4-way image classification set "dataset" from GitHub (hongpei26/fruit-DL); label vocabulary: aphid pest, leaf miner pest, scale insect pest, thrips pest.

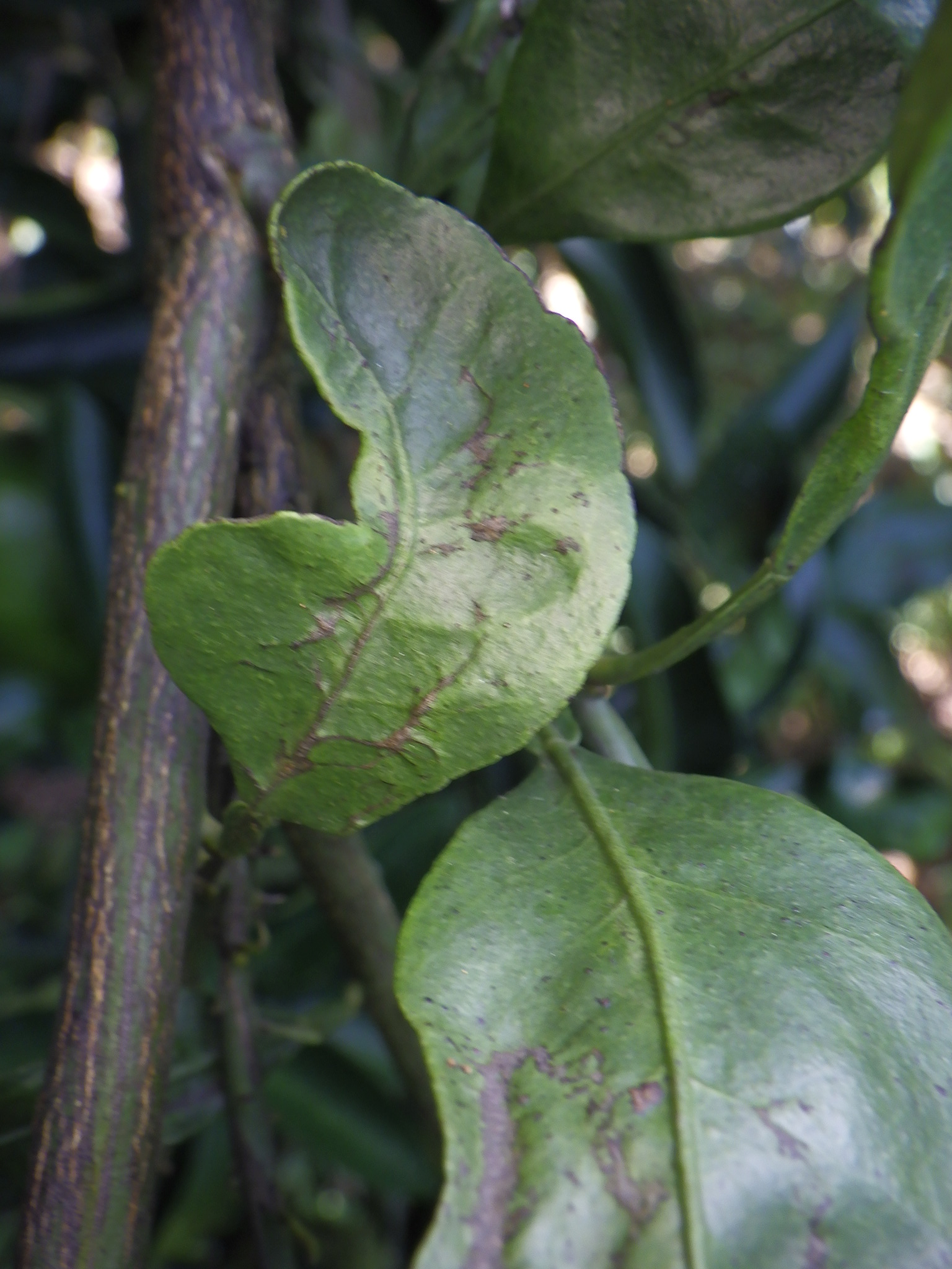
Label: thrips pest

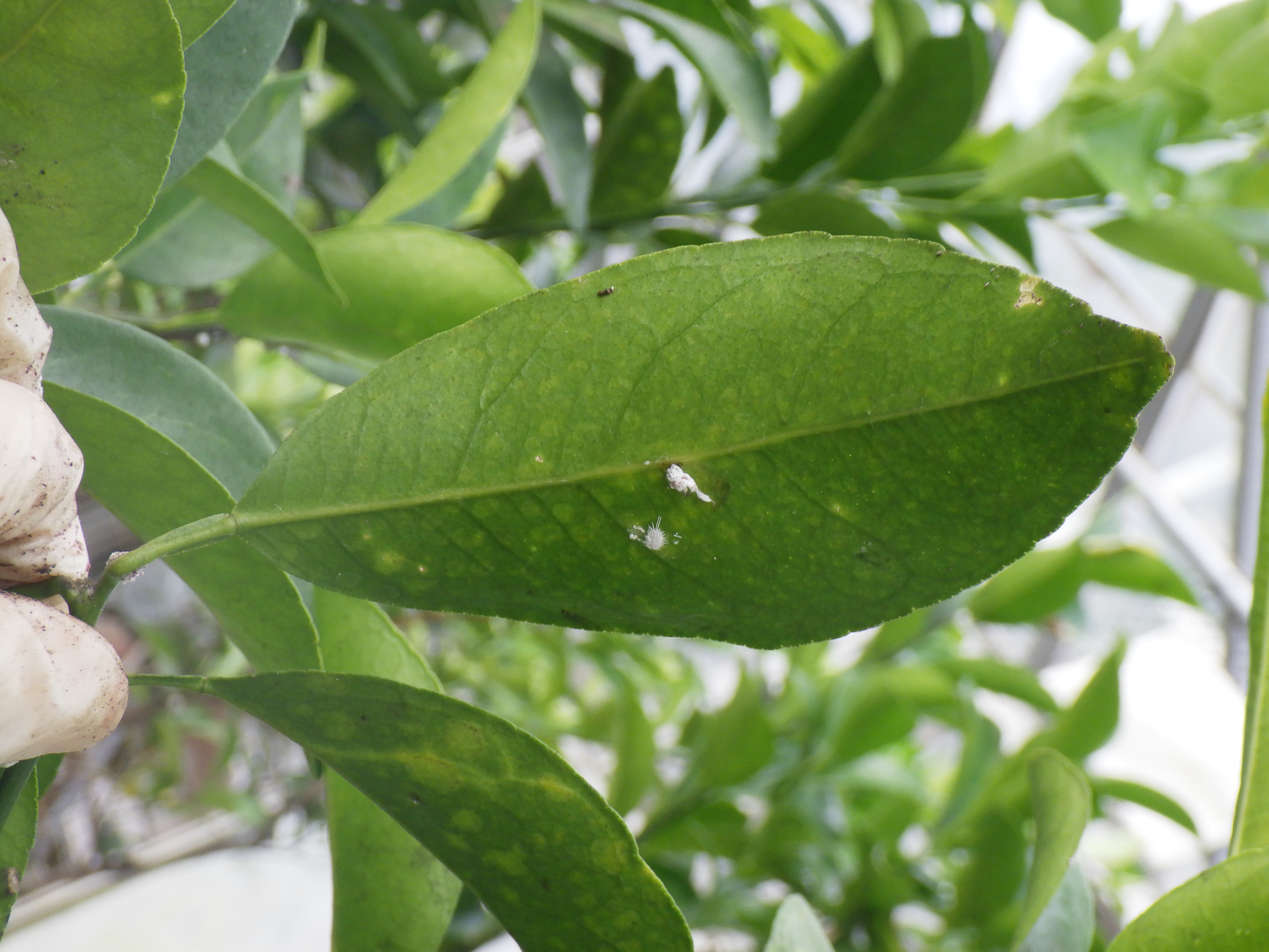
Label: scale insect pest

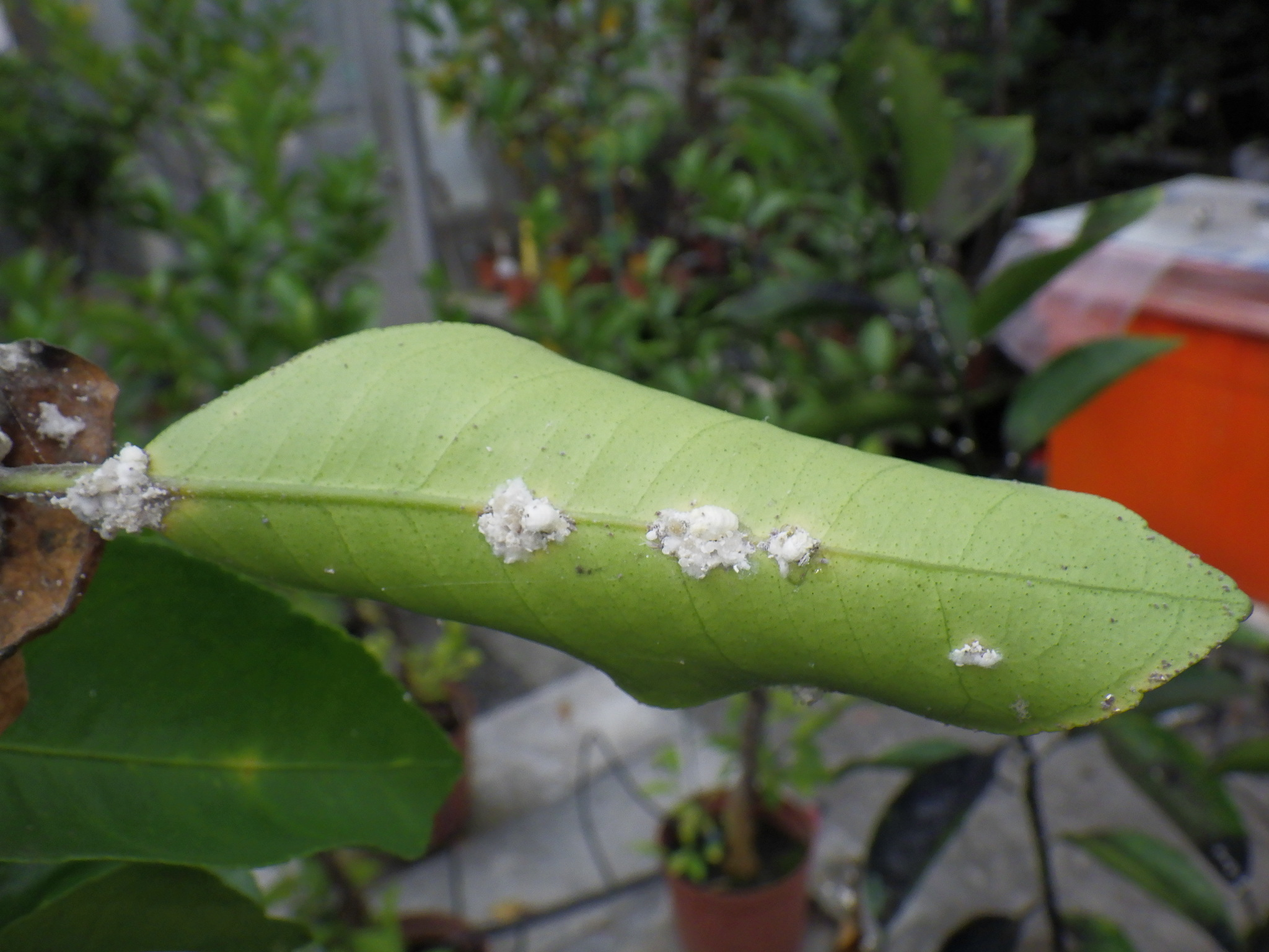
Label: scale insect pest

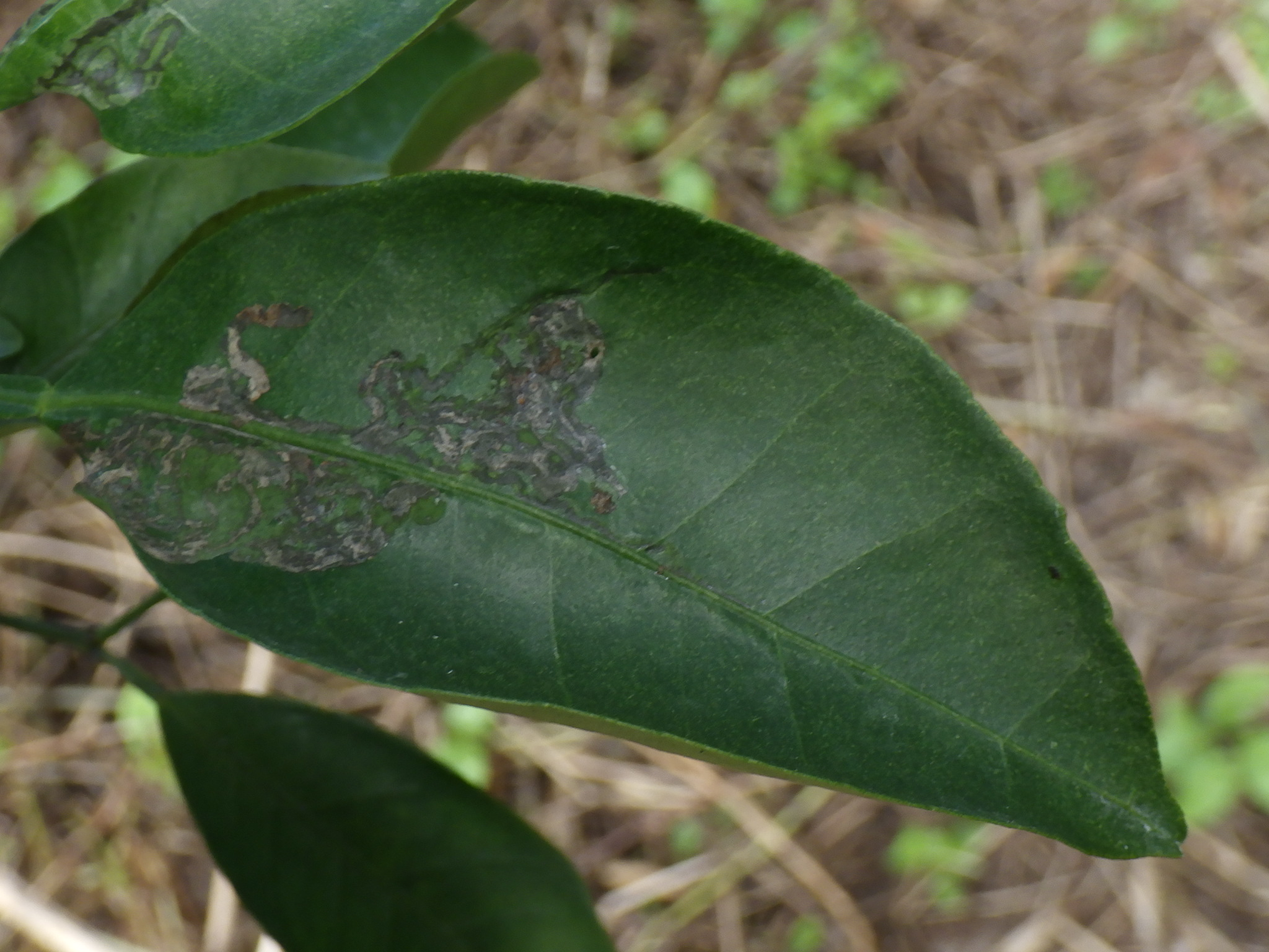
Label: leaf miner pest

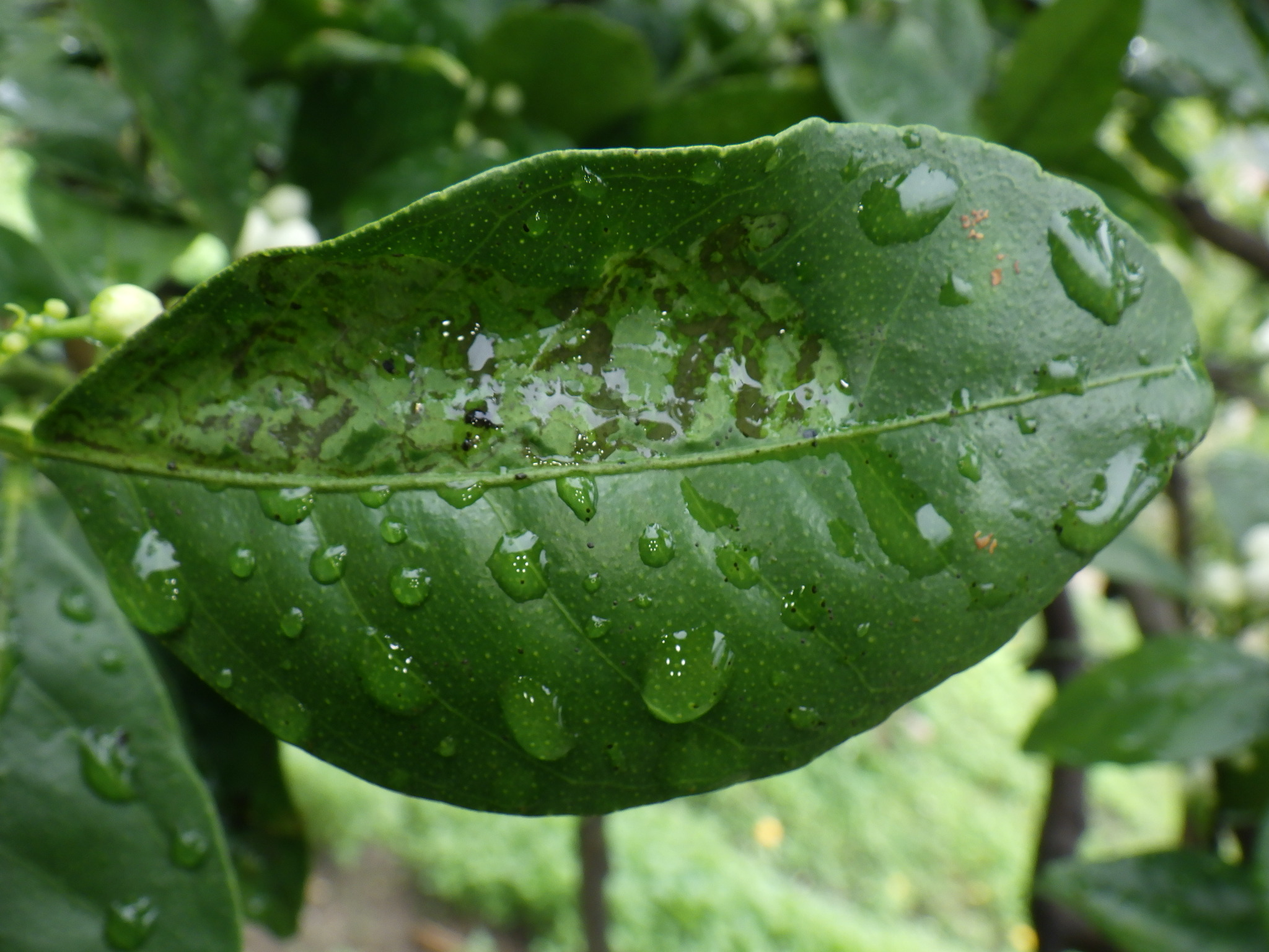
Label: leaf miner pest

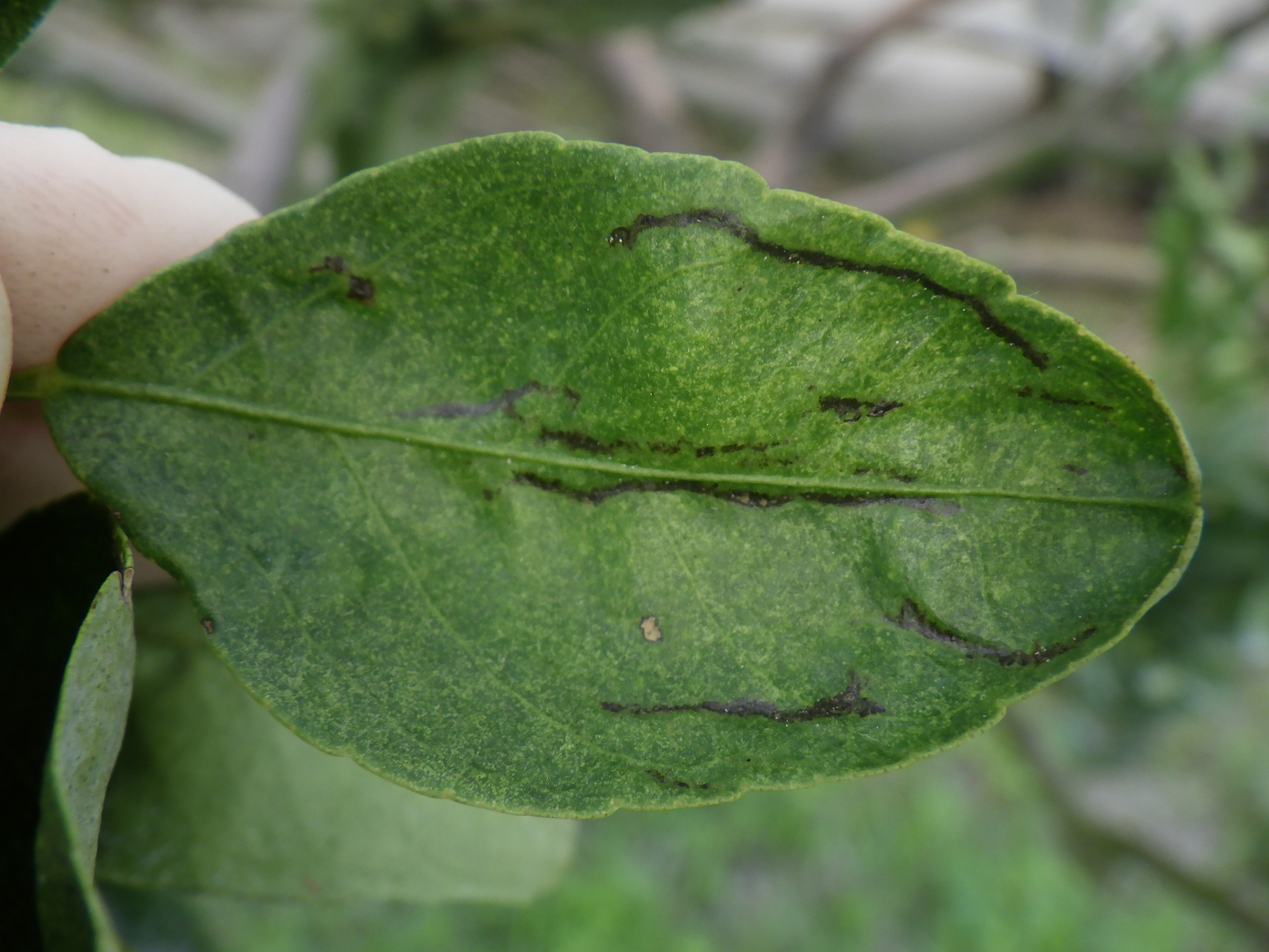
Label: thrips pest
